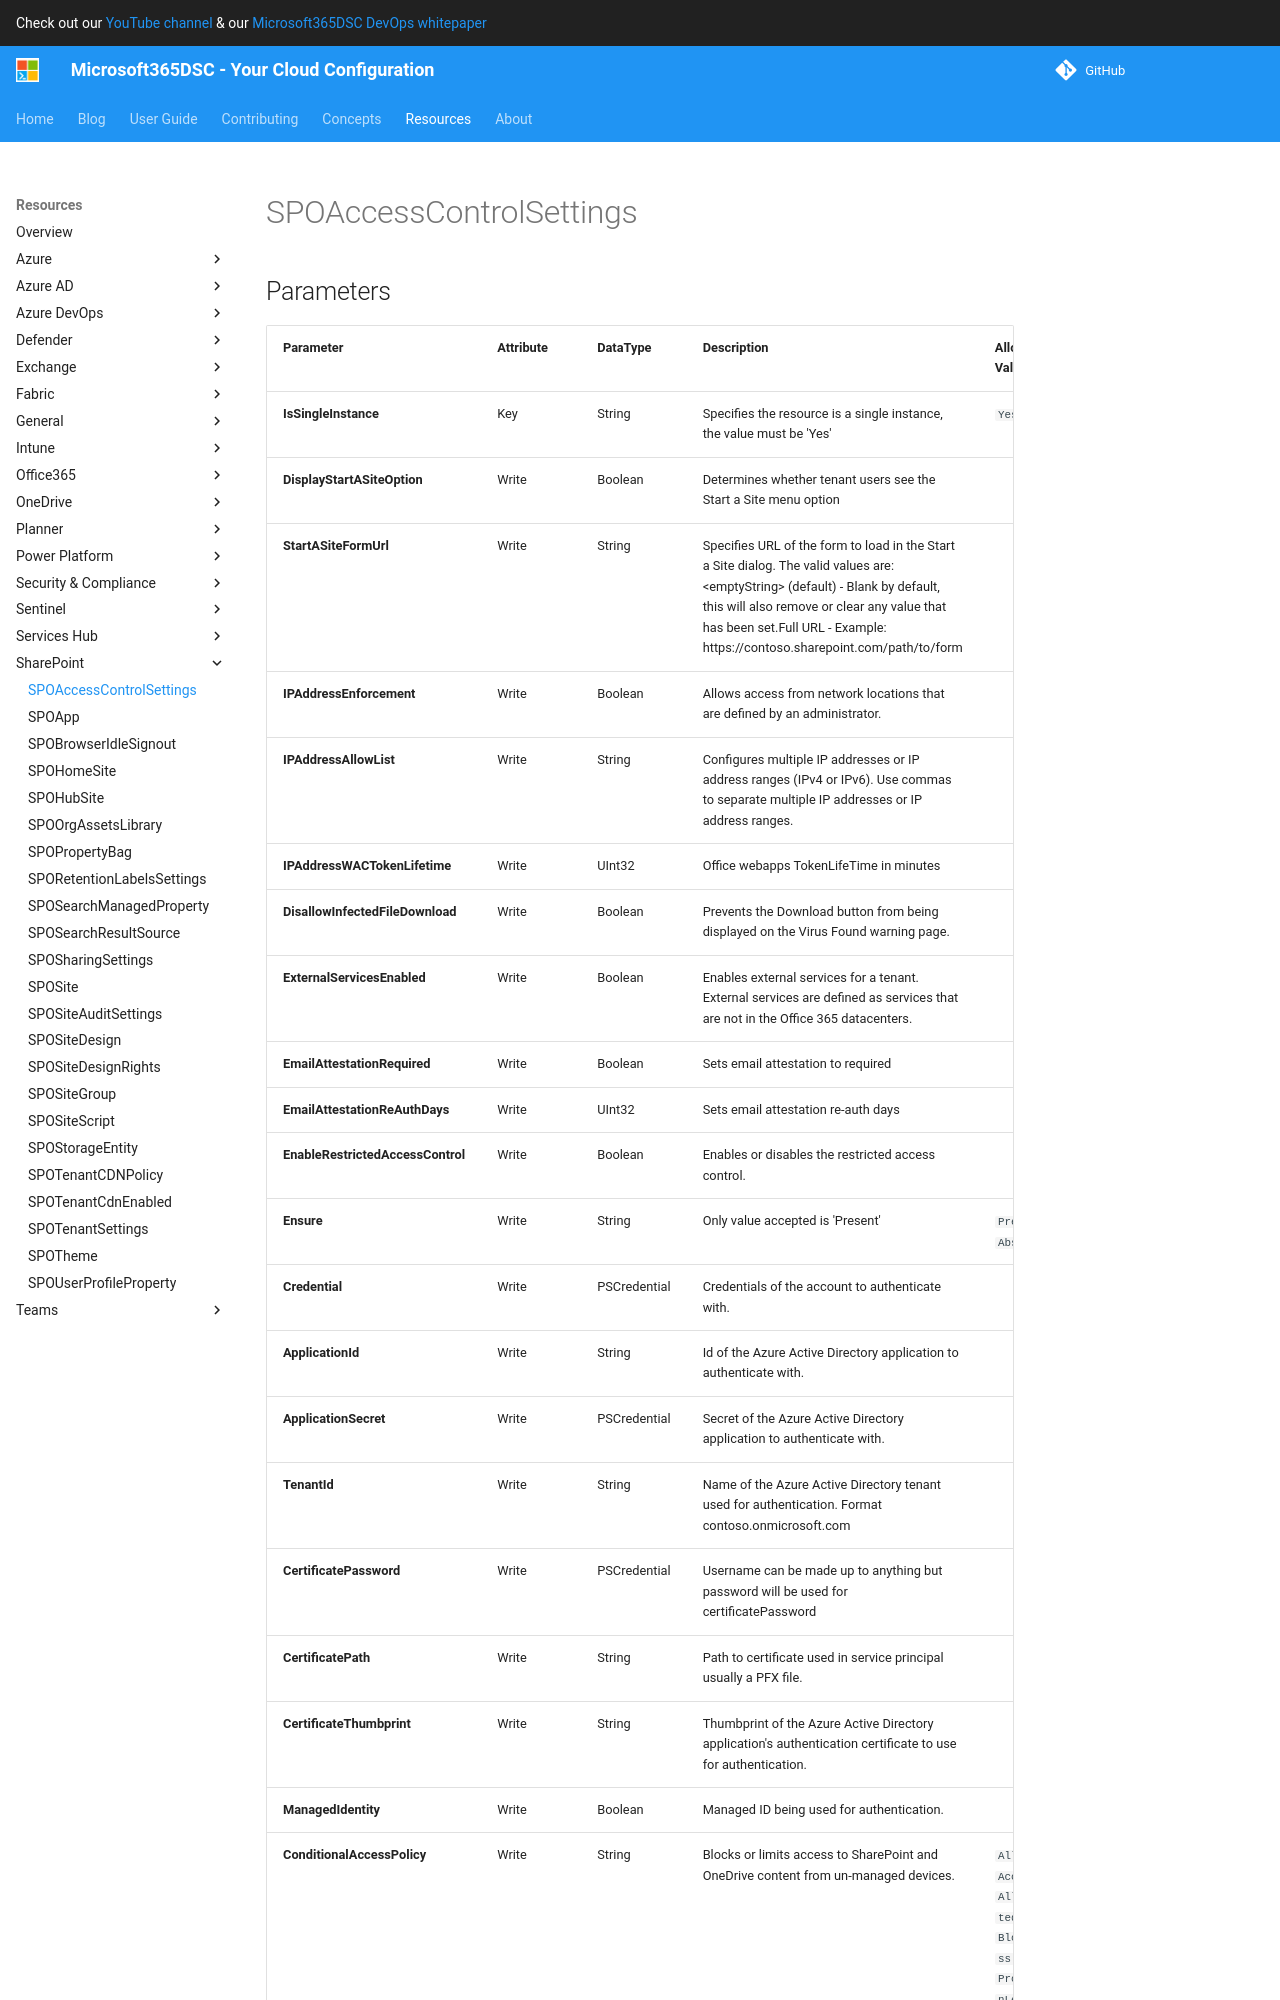

repository: microsoft/Microsoft365DSC · page: resources/sharepoint/SPOAccessControlSettings/index.html · generator: mkdocs

# SPOAccessControlSettings

## Parameters

| Parameter | Attribute | DataType | Description | Allowed Values |
| --- | --- | --- | --- | --- |
| **IsSingleInstance** | Key | String | Specifies the resource is a single instance, the value must be 'Yes' | `Yes` |
| **DisplayStartASiteOption** | Write | Boolean | Determines whether tenant users see the Start a Site menu option | |
| **StartASiteFormUrl** | Write | String | Specifies URL of the form to load in the Start a Site dialog. The valid values are:<emptyString> (default) - Blank by default, this will also remove or clear any value that has been set.Full URL - Example: https://contoso.sharepoint.com/path/to/form | |
| **IPAddressEnforcement** | Write | Boolean | Allows access from network locations that are defined by an administrator. | |
| **IPAddressAllowList** | Write | String | Configures multiple IP addresses or IP address ranges (IPv4 or IPv6). Use commas to separate multiple IP addresses or IP address ranges. | |
| **IPAddressWACTokenLifetime** | Write | UInt32 | Office webapps TokenLifeTime in minutes | |
| **DisallowInfectedFileDownload** | Write | Boolean | Prevents the Download button from being displayed on the Virus Found warning page. | |
| **ExternalServicesEnabled** | Write | Boolean | Enables external services for a tenant. External services are defined as services that are not in the Office 365 datacenters. | |
| **EmailAttestationRequired** | Write | Boolean | Sets email attestation to required | |
| **EmailAttestationReAuthDays** | Write | UInt32 | Sets email attestation re-auth days | |
| **EnableRestrictedAccessControl** | Write | Boolean | Enables or disables the restricted access control. | |
| **Ensure** | Write | String | Only value accepted is 'Present' | `Present`, `Absent` |
| **Credential** | Write | PSCredential | Credentials of the account to authenticate with. | |
| **ApplicationId** | Write | String | Id of the Azure Active Directory application to authenticate with. | |
| **ApplicationSecret** | Write | PSCredential | Secret of the Azure Active Directory application to authenticate with. | |
| **TenantId** | Write | String | Name of the Azure Active Directory tenant used for authentication. Format contoso.onmicrosoft.com | |
| **CertificatePassword** | Write | PSCredential | Username can be made up to anything but password will be used fo
